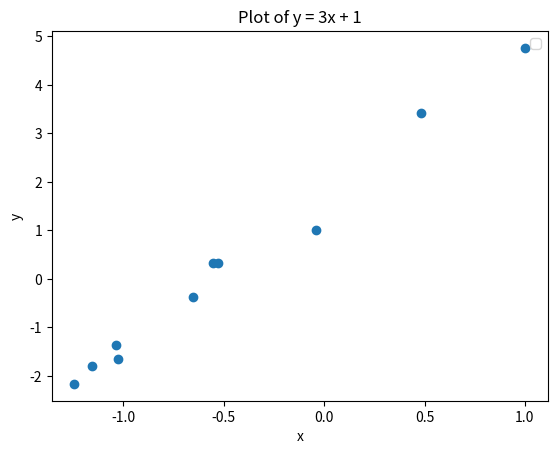

The script that saved this image:
import numpy as np
import matplotlib.pyplot as plt

# formula: y = 3x + 1

x = np.random.normal(0, 1, 10)
noise = np.random.uniform(0, 1, 10)
y = 3 * x + 1 + noise

data = np.column_stack((x, y))
print(data)

np.savetxt('initial.csv', data[:5], delimiter=',', header='x,y', comments='', fmt='%.6f')
np.savetxt('contributions.csv', data[5:], delimiter=',', header='x,y', comments='', fmt='%.6f')

# Create a plot
plt.figure()
plt.plot(x, y, 'o')
plt.xlabel('x')
plt.ylabel('y')
plt.title('Plot of y = 3x + 1')
plt.legend()

# Save the plot as a PNG file
plt.savefig('plot.png')
plt.close()
